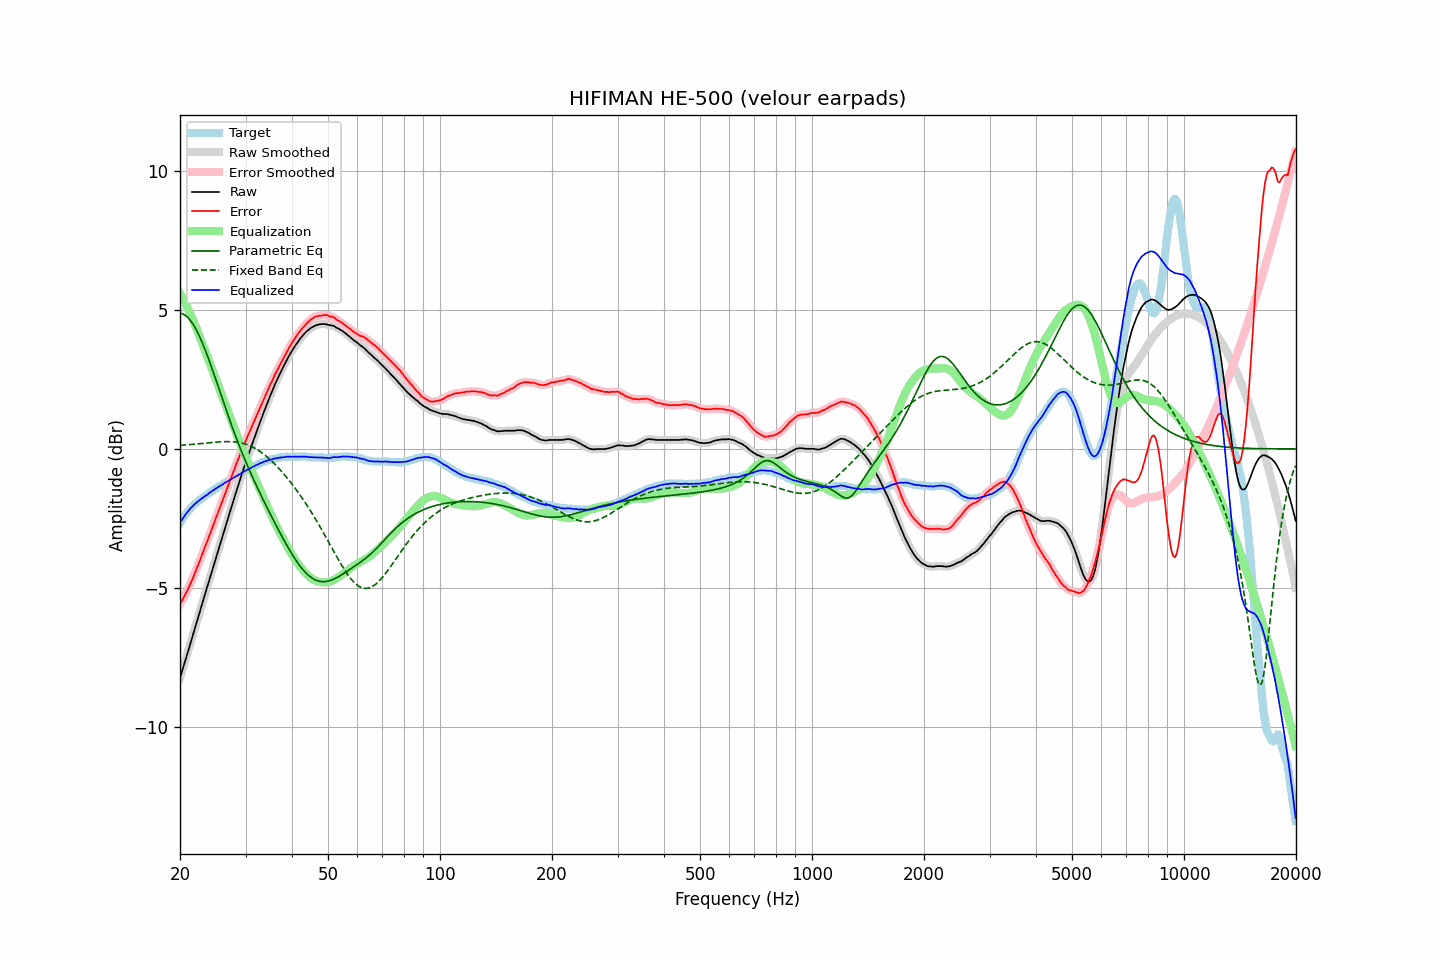

Values plotted in this chart, from the file beside it:
frequency, raw, error, smoothed, error_smoothed, equalization, parametric_eq, fixed_band_eq, equalized_raw, equalized_smoothed, target
20.00, -8.25, -5.59, -8.25, -5.59, 5.59, 4.88, 0.12, -2.66, -2.66, -2.66
20.20, -8.06, -5.49, -8.06, -5.49, 5.49, 4.87, 0.13, -2.57, -2.57, -2.57
20.40, -7.87, -5.39, -7.87, -5.38, 5.38, 4.85, 0.13, -2.48, -2.48, -2.48
20.61, -7.67, -5.26, -7.67, -5.27, 5.27, 4.81, 0.14, -2.40, -2.40, -2.41
20.81, -7.48, -5.16, -7.48, -5.16, 5.16, 4.77, 0.14, -2.32, -2.32, -2.32
21.02, -7.29, -5.05, -7.29, -5.04, 5.04, 4.72, 0.15, -2.25, -2.25, -2.24
21.23, -7.10, -4.92, -7.10, -4.92, 4.91, 4.65, 0.15, -2.19, -2.18, -2.18
21.44, -6.90, -4.78, -6.90, -4.79, 4.78, 4.58, 0.16, -2.11, -2.12, -2.12
21.66, -6.71, -4.66, -6.71, -4.65, 4.65, 4.49, 0.16, -2.06, -2.06, -2.05
21.87, -6.51, -4.51, -6.51, -4.51, 4.51, 4.40, 0.17, -2.00, -2.00, -2.00
22.09, -6.32, -4.37, -6.32, -4.37, 4.37, 4.30, 0.17, -1.95, -1.95, -1.95
22.31, -6.12, -4.22, -6.12, -4.22, 4.22, 4.18, 0.18, -1.90, -1.90, -1.90
22.54, -5.93, -4.08, -5.93, -4.07, 4.07, 4.06, 0.18, -1.86, -1.86, -1.85
22.76, -5.73, -3.92, -5.73, -3.92, 3.92, 3.94, 0.19, -1.81, -1.81, -1.81
22.99, -5.54, -3.77, -5.54, -3.77, 3.77, 3.80, 0.19, -1.77, -1.77, -1.77
23.22, -5.34, -3.61, -5.34, -3.61, 3.62, 3.66, 0.20, -1.72, -1.72, -1.73
23.45, -5.15, -3.47, -5.15, -3.46, 3.47, 3.51, 0.21, -1.68, -1.68, -1.68
23.69, -4.96, -3.32, -4.96, -3.31, 3.31, 3.36, 0.21, -1.65, -1.64, -1.64
23.92, -4.76, -3.15, -4.76, -3.16, 3.16, 3.20, 0.22, -1.60, -1.60, -1.60
24.16, -4.57, -3.01, -4.57, -3.01, 3.01, 3.04, 0.22, -1.56, -1.56, -1.55
24.40, -4.38, -2.86, -4.37, -2.86, 2.85, 2.87, 0.23, -1.52, -1.52, -1.51
24.65, -4.18, -2.70, -4.18, -2.70, 2.70, 2.71, 0.23, -1.48, -1.48, -1.49
24.89, -3.99, -2.54, -3.99, -2.54, 2.55, 2.54, 0.24, -1.44, -1.44, -1.44
25.14, -3.80, -2.39, -3.80, -2.39, 2.39, 2.37, 0.24, -1.40, -1.40, -1.41
25.39, -3.61, -2.24, -3.61, -2.24, 2.24, 2.20, 0.25, -1.37, -1.37, -1.37
25.65, -3.42, -2.09, -3.42, -2.09, 2.09, 2.03, 0.25, -1.33, -1.33, -1.33
25.91, -3.23, -1.94, -3.23, -1.94, 1.93, 1.86, 0.25, -1.30, -1.30, -1.30
26.16, -3.04, -1.78, -3.04, -1.78, 1.78, 1.69, 0.26, -1.26, -1.26, -1.26
26.43, -2.85, -1.62, -2.85, -1.62, 1.63, 1.52, 0.26, -1.23, -1.22, -1.23
26.69, -2.66, -1.47, -2.66, -1.47, 1.47, 1.35, 0.26, -1.19, -1.19, -1.19
26.96, -2.47, -1.32, -2.47, -1.32, 1.32, 1.19, 0.26, -1.15, -1.15, -1.15
27.23, -2.28, -1.16, -2.28, -1.17, 1.16, 1.02, 0.26, -1.12, -1.12, -1.12
27.50, -2.10, -1.02, -2.10, -1.02, 1.01, 0.86, 0.26, -1.09, -1.09, -1.08
27.77, -1.91, -0.86, -1.91, -0.86, 0.86, 0.70, 0.25, -1.05, -1.05, -1.05
28.05, -1.73, -0.72, -1.73, -0.71, 0.71, 0.54, 0.25, -1.02, -1.02, -1.01
28.33, -1.54, -0.55, -1.54, -0.55, 0.56, 0.39, 0.24, -0.98, -0.98, -0.99
28.62, -1.36, -0.41, -1.36, -0.41, 0.41, 0.24, 0.23, -0.95, -0.95, -0.96
28.90, -1.18, -0.26, -1.18, -0.26, 0.26, 0.09, 0.22, -0.92, -0.92, -0.92
29.19, -1.00, -0.11, -1.00, -0.12, 0.12, -0.06, 0.21, -0.88, -0.88, -0.89
29.48, -0.82, 0.02, -0.82, 0.03, -0.03, -0.20, 0.20, -0.85, -0.85, -0.84
29.78, -0.64, 0.18, -0.64, 0.17, -0.17, -0.34, 0.18, -0.81, -0.81, -0.82
30.08, -0.47, 0.31, -0.47, 0.31, -0.31, -0.48, 0.16, -0.78, -0.78, -0.78
30.38, -0.30, 0.45, -0.30, 0.45, -0.44, -0.61, 0.14, -0.74, -0.75, -0.75
30.68, -0.14, 0.57, -0.14, 0.58, -0.58, -0.75, 0.12, -0.72, -0.72, -0.71
30.99, 0.02, 0.71, 0.02, 0.71, -0.71, -0.88, 0.10, -0.69, -0.69, -0.69
31.30, 0.19, 0.84, 0.18, 0.84, -0.85, -1.00, 0.07, -0.66, -0.66, -0.65
31.61, 0.35, 0.97, 0.35, 0.98, -0.98, -1.13, 0.04, -0.63, -0.63, -0.63
31.93, 0.51, 1.10, 0.51, 1.11, -1.11, -1.26, 0.01, -0.60, -0.60, -0.60
32.24, 0.67, 1.25, 0.67, 1.24, -1.24, -1.38, -0.03, -0.57, -0.57, -0.58
32.57, 0.83, 1.38, 0.83, 1.37, -1.38, -1.50, -0.06, -0.55, -0.55, -0.55
32.89, 0.99, 1.50, 0.99, 1.51, -1.51, -1.62, -0.10, -0.52, -0.52, -0.51
33.22, 1.14, 1.63, 1.14, 1.64, -1.64, -1.74, -0.15, -0.50, -0.49, -0.49
33.55, 1.30, 1.78, 1.30, 1.77, -1.77, -1.86, -0.19, -0.47, -0.47, -0.47
33.89, 1.45, 1.91, 1.45, 1.90, -1.90, -1.98, -0.24, -0.45, -0.45, -0.46
34.23, 1.60, 2.03, 1.60, 2.03, -2.03, -2.10, -0.28, -0.43, -0.43, -0.43
34.57, 1.75, 2.16, 1.75, 2.16, -2.16, -2.21, -0.33, -0.41, -0.41, -0.41
34.92, 1.89, 2.29, 1.89, 2.28, -2.29, -2.33, -0.39, -0.40, -0.40, -0.40
35.27, 2.03, 2.40, 2.03, 2.41, -2.41, -2.44, -0.44, -0.38, -0.38, -0.37
35.62, 2.17, 2.53, 2.17, 2.54, -2.53, -2.56, -0.50, -0.37, -0.37, -0.36
35.97, 2.31, 2.67, 2.31, 2.66, -2.65, -2.67, -0.55, -0.34, -0.35, -0.36
... 635 more rows
